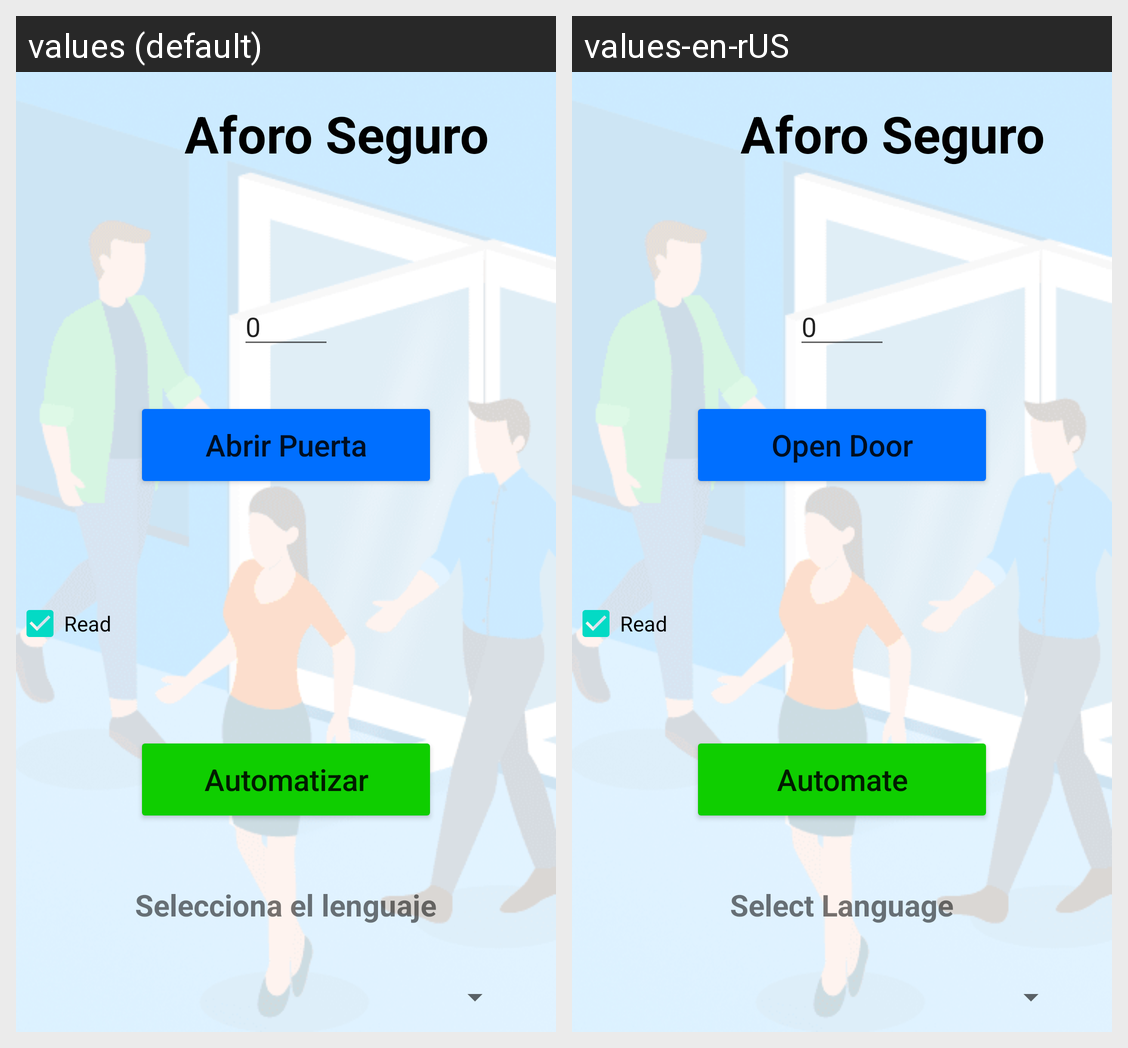

The same Android screen rendered under two of its app's locales, left to right. List the strings drawn on it with the default value and each locale's translation.
Android screen res/layout/inicio.xml rendered under 2 locales, left to right: values (default), values-en-rUS. Device: Nexus 5 (rendered at 1080×1920; each locale shown at half size, 540×960, under a caption strip naming it); theme Theme.PuertaCovid.
Strings drawn on this screen, with the default value and each locale's value (text and hints the layout hard-codes, and strings that could not be matched under every locale, appear in the picture but are not listed):

aforoSeguro
  values: Aforo Seguro
  values-en-rUS: Aforo Seguro

abrirpuerta
  values: Abrir Puerta
  values-en-rUS: Open Door

automatizar
  values: Automatizar
  values-en-rUS: Automate

select_language
  values: Selecciona el lenguaje
  values-en-rUS: Select Language
